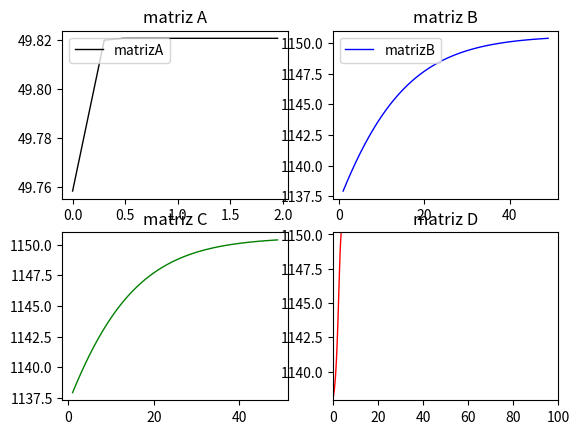

Source code (Python):
import numpy as np
import matplotlib.pyplot as plt
A = np.array([[0.9,0.075,0.025],[0.15,0.8,0.05],[0.25,0.25,0.5]])
v = np.array([1,2,3])


# EJERCICIO 1

#Funciones auxiliares
def vector_aleatorio(n):
    v = np.random.random(n)   # armamos vector de dimension n con un numero aleatorio en cada componente
    return(v)


def rayleigh(A,v):
    autovalor = np.dot(v,A@v) / np.dot(v,v)   # formula del cociente de rayleigh
    return autovalor

# FUNCION PRINCIPAL

v = vector_aleatorio(len(A))

def estado(A,v,k):
    lista_autovalores = []  #declaramos lista de autovalores que devolvera el programa
    v1 = v
    for i in range(k):
        v=A@v         # calculamos A * v y se lo asignamos a v, esto se repetira k veces
        autovalor_i = rayleigh(A,v)     # usando la funcion rayleigh() le asignamos el autovalor al autovector de la iteracion actual
        lista_autovalores.append(autovalor_i)   # agregamos el autovalor al final de la lista

    return(lista_autovalores)




# EJERCICIO 2




#Los elementos generados tienen rango de valores: [0-1]

def generarA(n):
    A = np.random.rand(n,n)
    return(A)

# generar matriz tal que los elementos Bij son random y ademas Bij = Bji

def generarB(dimension):
    n = dimension
    matriz_random = np.random.rand(n,n)
    for i in range(n):
        for j in range(i,n):
            matriz_random[j,i] = matriz_random[i,j]
    return matriz_random         


# generar matriz igual a B pero en la diagonal sumar 100

def generarC(matriz):
    for i in range(len(matriz)):
        matriz[i,i] += 100
    return matriz


# generar matriz igual a B pero en la diagonal sumar 1000

def generarD(matriz):
    for i in range(len(matriz)):
        matriz[i,i] += 1000
    return matriz


# GENERO LAS MATRICES A, B, C, D, Y UN VECTOR DE DIMENSION 100 

n=100 #dimension

A = generarA(n) #matriz random
B = generarB(n) #matriz simetrica
C = generarC(B) #matriz B con diagonal+100
D = generarD(B) #matriz B con diagonal+1000

v = vector_aleatorio(n)

# ARMO LISTA DE AUTOVALORES PARA 100 ITERACIONES DEL METODO DE LA POTENCIA

k=100 #iteraciones

autovalores_A = estado(A,v,k)
autovalores_B = estado(B,v,k)
autovalores_C = estado(C,v,k)
autovalores_D = estado(D,v,k)

# ARMO LISTA DE 100 PUNTOS DEL 1 AL 100

iteraciones = np.linspace(1,100,k)

plt.subplot(2, 2, 1)
plt.plot(np.log10(iteraciones),autovalores_A,color="black", linewidth=1.0, linestyle="-",label="matrizA")
plt.legend(loc='upper left')
plt.title('matriz A')

plt.subplot(2, 2, 2)
plt.plot(iteraciones,autovalores_B,color="blue", linewidth=1.0, linestyle="-",label="matrizB")
plt.legend(loc='upper left')
plt.title('matriz B')

plt.subplot(2, 2, 3)
plt.plot(iteraciones,autovalores_C,color="green", linewidth=1.0, linestyle="-")
plt.title('matriz C')

plt.subplot(2, 2, 4)
plt.plot(np.log(iteraciones),autovalores_D,color="red", linewidth=1.0, linestyle="-")
plt.title('matriz D')
plt.axis([0,100,autovalores_D[0],autovalores_D[40]])
plt.show()










